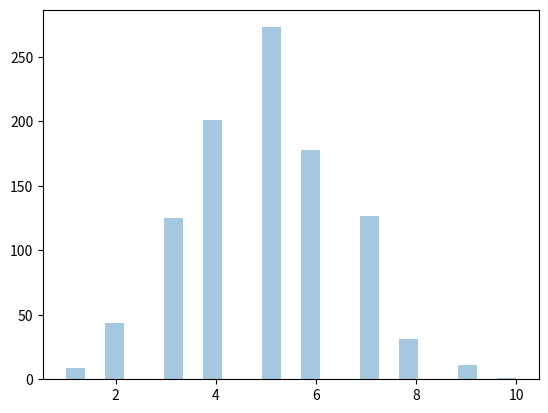
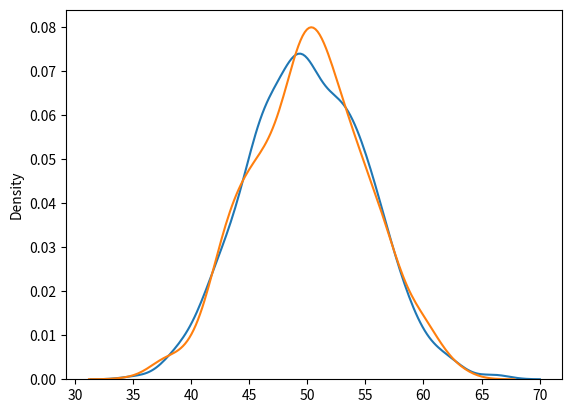

Reproduce these figures in Python, in order.
"""
Binomial Distribution

Binomial Distribution is a Discrete Distribution.

It describes the outcome of binary scenarios, e.g. toss of a coin, it will either be head or tails.

It has three parameters:
n - number of trials.
p - probability of occurrence of each trial (e.g. for toss of a coin 0.5 each).
size - The shape of the returned array.

Discrete Distribution:The distribution is defined at separate set of events, e.g. a coin toss's result
is discrete as it can be only head or tails whereas height of people is continuous as it can be 170, 170.1, 170.11
and so on.
"""
from numpy import random
import matplotlib.pyplot as plt
import seaborn as sns

x = random.binomial(n=10, p=0.5, size=10)
print('Given 10 trials for coin toss generate 10 data points :')
print(x)

"""
Visualization of Binomial Distribution
"""
sns.distplot(random.binomial(n=10, p=0.5, size=1000), hist=True, kde=False)
plt.show()

"""
Difference Between Normal and Binomial Distribution
The main difference is that normal distribution is continuous whereas binomial is discrete, but if there are 
enough data points it will be quite similar to normal distribution with certain loc and scale.
"""
sns.distplot(random.normal(loc=50, scale=5, size=1000), hist=False, label='normal')
sns.distplot(random.binomial(n=100, p=0.5, size=1000), hist=False, label='binomial')

plt.show()
